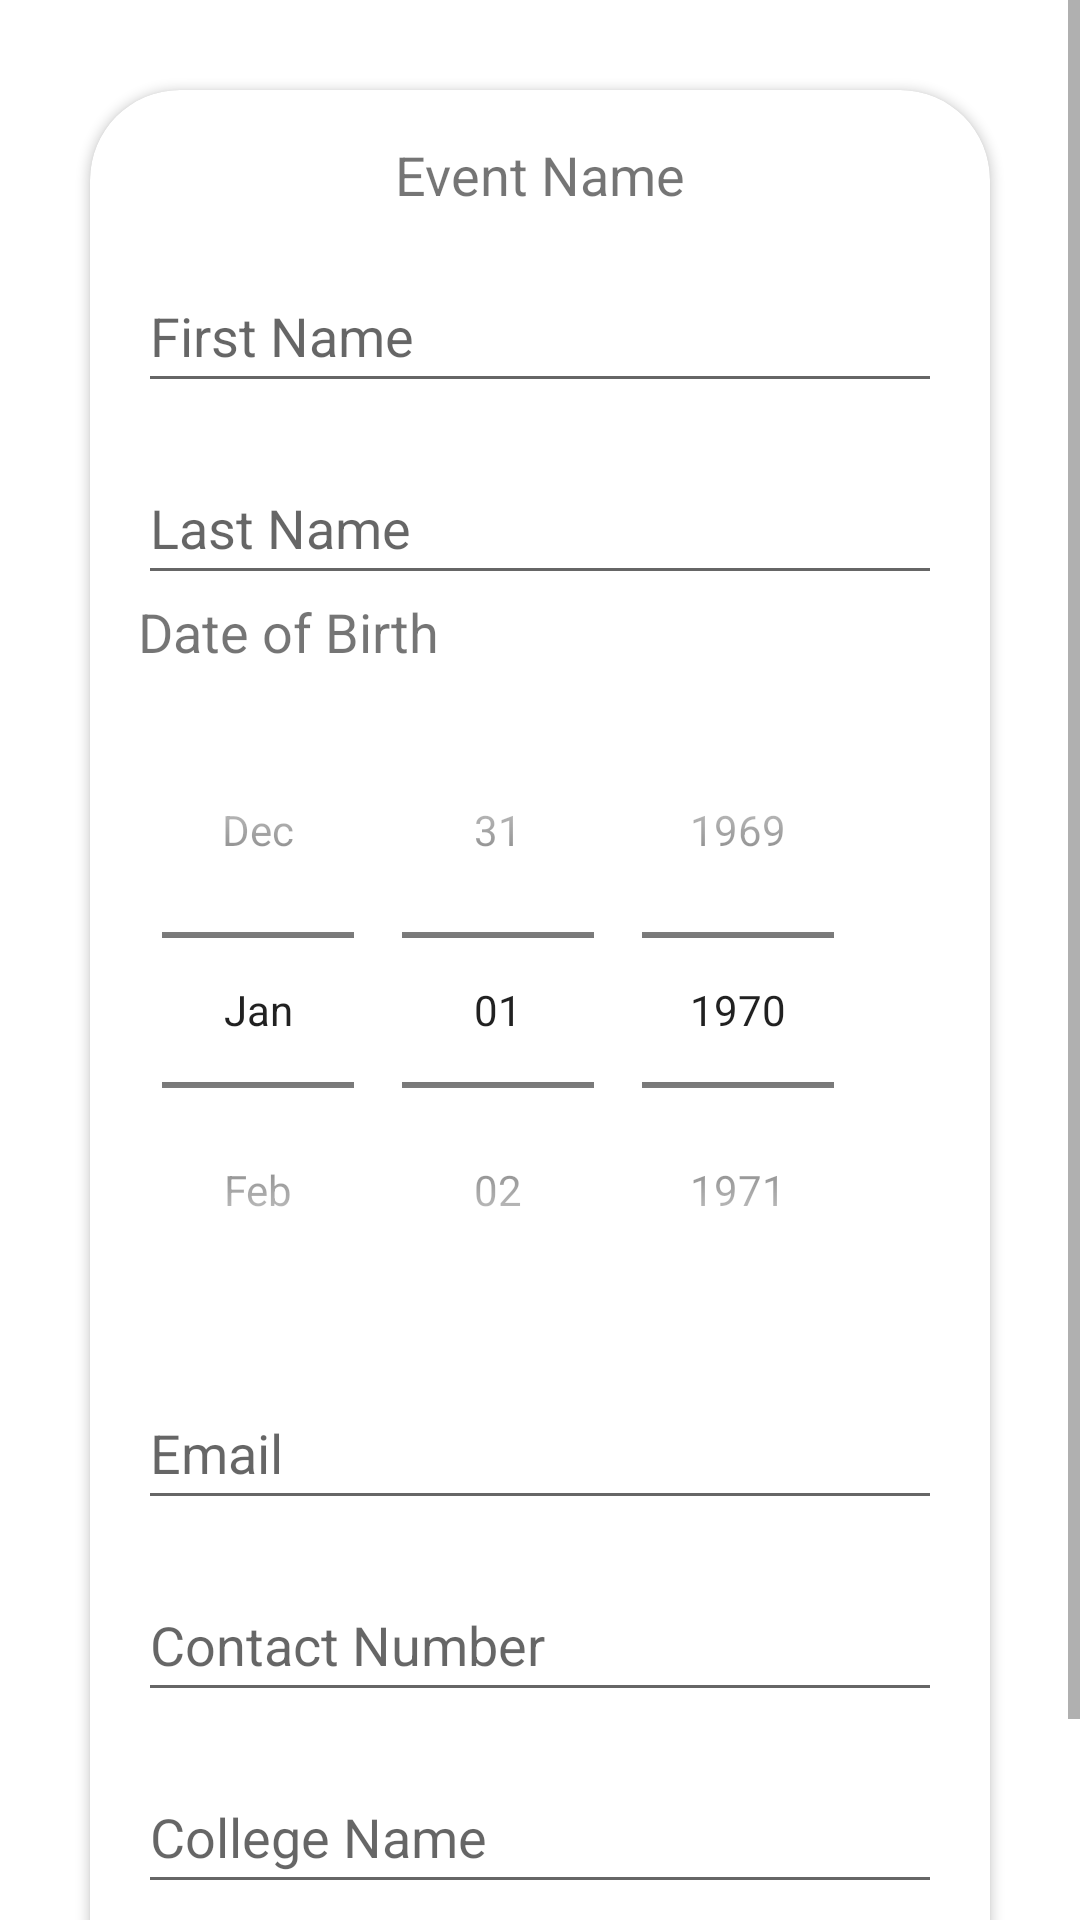

Layout XML and referenced resources for this Android screen:
<!-- AndroidManifest.xml: application theme Theme.Techwoodsmca -->
<!-- res/layout/activity_singleparticipant.xml -->
<ScrollView xmlns:android="http://schemas.android.com/apk/res/android"
    xmlns:app="http://schemas.android.com/apk/res-auto"
    android:layout_width="match_parent"
    android:layout_height="match_parent"
    android:id="@+id/participantsLayout">




    <androidx.cardview.widget.CardView
        android:layout_width="match_parent"
        android:layout_height="match_parent"
        android:layout_margin="30dp"
        android:background="@drawable/custom_edittext"
        android:gravity="center_horizontal"
        app:cardCornerRadius="30dp">

        <LinearLayout
            android:orientation="vertical"
            android:layout_width="match_parent"
            android:layout_height="match_parent"
            android:padding="16dp"
            android:id="@+id/layout">



            <TextView
                android:id="@+id/eventname"
                android:text="Event Name"
                android:textSize="18sp"
                android:layout_width="wrap_content"
                android:layout_height="wrap_content"
                android:layout_gravity="center_horizontal"/>

            <EditText
                android:id="@+id/first_name_edittext"
                android:layout_width="match_parent"
                android:layout_height="wrap_content"
                android:layout_marginTop="16dp"
                android:hint="First Name"
                android:inputType="text"
                android:minHeight="48dp" />

            <EditText
                android:id="@+id/last_name_edittext"
                android:layout_width="match_parent"
                android:layout_height="wrap_content"
                android:layout_marginTop="16dp"
                android:hint="Last Name"
                android:inputType="text"
                android:minHeight="48dp" />
            <TextView

                android:text="Date of Birth"
                android:textSize="18sp"
                android:layout_width="wrap_content"
                android:layout_height="wrap_content"
                />

            <DatePicker
                android:id="@+id/date_picker"
                android:layout_width="wrap_content"
                android:layout_height="wrap_content"
                android:datePickerMode="spinner"
                android:calendarViewShown="false"
                android:spinnersShown="true"
                android:layout_marginTop="8dp" />


            <EditText
                android:id="@+id/email_edittext"
                android:layout_width="match_parent"
                android:layout_height="wrap_content"
                android:layout_marginTop="16dp"
                android:hint="Email"
                android:inputType="textEmailAddress"
                android:minHeight="48dp" />

            <EditText
                android:id="@+id/contact_number_edittext"
                android:layout_width="match_parent"
                android:layout_height="wrap_content"
                android:layout_marginTop="16dp"
                android:hint="Contact Number"
                android:inputType="phone"
                android:minHeight="48dp" />

            <EditText
                android:id="@+id/college_name_edittext"
                android:layout_width="match_parent"
                android:layout_height="wrap_content"
                android:layout_marginTop="16dp"
                android:hint="College Name"
                android:inputType="text"
                android:minHeight="48dp" />

            <EditText
                android:id="@+id/register_no_edittext"
                android:layout_width="match_parent"
                android:layout_height="wrap_content"
                android:layout_marginTop="16dp"
                android:hint="Register No."
                android:inputType="text"
                android:minHeight="48dp" />









        </LinearLayout>
    </androidx.cardview.widget.CardView>

</ScrollView>
<!-- resources referenced by this layout -->
<resources>
  <!-- drawable custom_edittext (drawable) -->
  <?xml version="1.0" encoding="utf-8"?>
  <shape xmlns:android="http://schemas.android.com/apk/res/android"
      android:shape="rectangle" >
  <stroke
      android:width="2dp"
      android:color="@color/purple_200"/>
      <corners
          android:radius="30dp"/>
  </shape>
  <style name="Theme.Techwoodsmca" parent="Theme.MaterialComponents.DayNight.DarkActionBar">
          
          <item name="colorPrimary">@color/purple_500</item>
          <item name="colorPrimaryVariant">@color/purple_700</item>
          <item name="colorOnPrimary">@color/white</item>
          
          <item name="colorSecondary">@color/teal_200</item>
          <item name="colorSecondaryVariant">@color/teal_700</item>
          <item name="colorOnSecondary">@color/black</item>
          
          <item name="android:statusBarColor">?attr/colorPrimaryVariant</item>
          
      </style>
  <color name="purple_200">#FFBB86FC</color>
  <color name="purple_500">#FF6200EE</color>
  <color name="purple_700">#FF3700B3</color>
  <color name="white">#FFFFFFFF</color>
  <color name="teal_200">#FF03DAC5</color>
  <color name="teal_700">#FF018786</color>
  <color name="black">#FF000000</color>
</resources>
